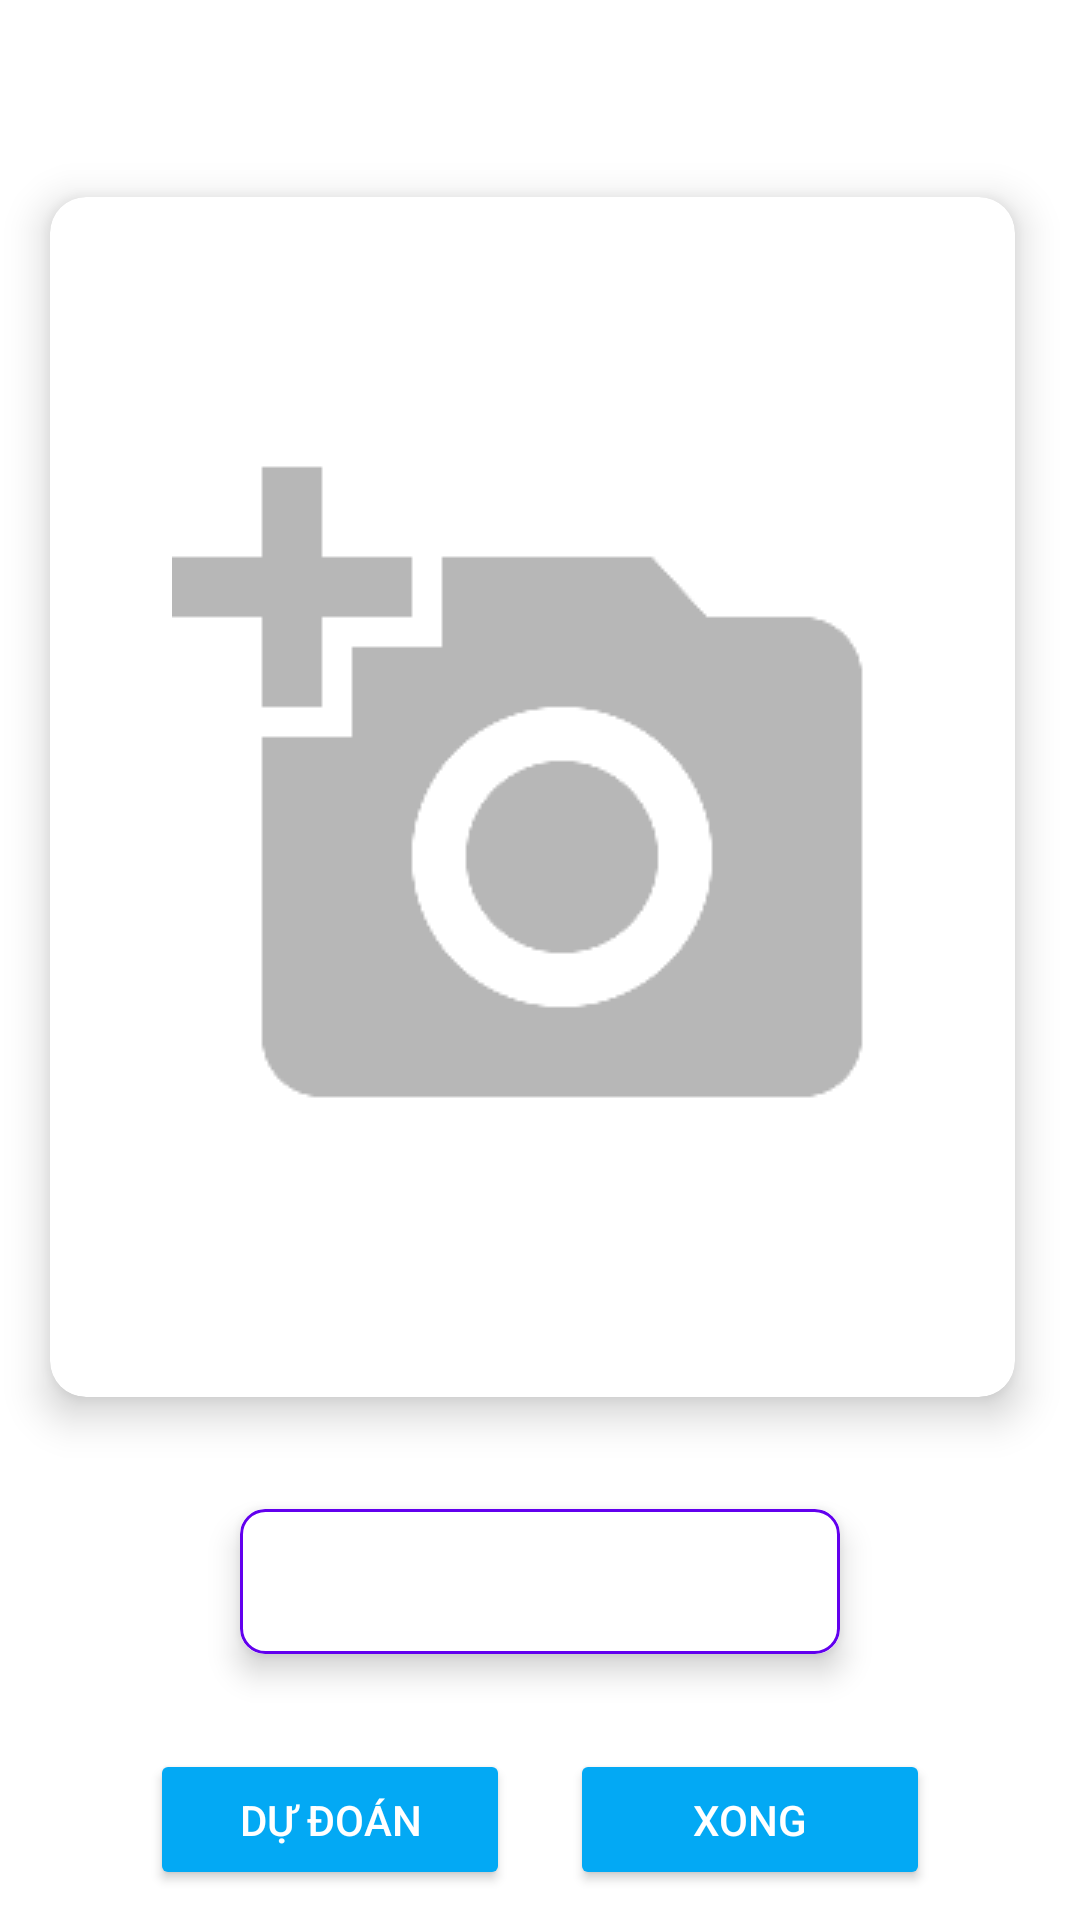

Reconstruct the res/layout file that produces this screen, plus the resources it refers to.
<!-- AndroidManifest.xml: application theme Theme.MyApp -->
<!-- res/layout/activity_image_input.xml -->
<?xml version="1.0" encoding="utf-8"?>
<RelativeLayout xmlns:android="http://schemas.android.com/apk/res/android"
    xmlns:app="http://schemas.android.com/apk/res-auto"
    xmlns:tools="http://schemas.android.com/tools"
    android:layout_width="match_parent"
    android:layout_height="match_parent"
    android:background="#FFFFFF"
    android:layout_marginTop="60dp"
    tools:context=".ui.dashboard.ImageInputActivity">


    <androidx.cardview.widget.CardView
        android:id="@+id/imageCardView"
        android:layout_width="match_parent"
        android:layout_height="wrap_content"
        android:layout_alignParentTop="true"
        android:layout_marginLeft="5dp"
        android:layout_marginTop="50dp"
        android:layout_marginRight="10dp"
        app:cardBackgroundColor="@color/white"
        app:cardCornerRadius="12dp"
        app:cardElevation="8dp"
        app:cardPreventCornerOverlap="true"
        app:cardUseCompatPadding="true"
        >

        <FrameLayout
            android:layout_width="match_parent"
            android:layout_height="400dp">

            
            <ImageView
                android:id="@+id/iconOverlay"
                android:layout_width="240dp"
                android:layout_height="240dp"
                android:layout_gravity="center"
                android:src="@drawable/add_a_photo"
                android:scaleType="center" />

            
            <ImageView
                android:id="@+id/imageView"
                android:layout_width="match_parent"
                android:layout_height="match_parent"
                android:onClick="selectImage"
                android:padding="5dp"
                android:scrollbars="horizontal|vertical"
                android:scaleType="fitCenter" />
        </FrameLayout>

    </androidx.cardview.widget.CardView>

    <androidx.cardview.widget.CardView
        android:id="@+id/resultCardView"
    android:layout_width="wrap_content"
    android:layout_height="wrap_content"
    android:layout_below="@id/imageCardView"
    android:layout_centerHorizontal="true"
    android:layout_marginTop="10dp"
    android:layout_marginBottom="10dp"
    app:cardCornerRadius="8dp"
    app:cardElevation="6dp"
    app:cardUseCompatPadding="true">

    <EditText
        android:id="@+id/edtResult"
        android:layout_width="200dp"
        android:layout_height="wrap_content"
        android:ems="10"
        android:inputType="text"
        android:textAlignment="center"
        android:background="@drawable/edittext_border"
        android:textColor="@color/black"
        android:padding="12dp" />
</androidx.cardview.widget.CardView>

    <LinearLayout
        android:layout_width="match_parent"
        android:layout_height="wrap_content"
        android:orientation="horizontal"

    android:gravity="center_horizontal"
        android:layout_below="@id/resultCardView"
    android:layout_marginTop="10dp"
    android:layout_marginBottom="10dp"
    android:layout_alignParentBottom="true"
    >

    <Button
        android:id="@+id/predict_button"
    android:layout_width="120dp"
    android:layout_height="wrap_content"
    android:layout_marginEnd="10dp"
    android:onClick="predict"
    android:text="@string/predict"
    android:backgroundTint="@color/blue"
    android:textColor="@color/white"
    />

    <Button
        android:id="@+id/btnDone"
    android:layout_width="120dp"
    android:layout_height="wrap_content"
    android:layout_marginStart="10dp"
    android:text="@string/done"
    android:backgroundTint="@color/blue"
    android:textColor="@color/white"
    />

</LinearLayout>


</RelativeLayout>
<!-- resources referenced by this layout -->
<resources>
  <color name="black">#FF000000</color>
  <color name="blue">#03A9F4</color>
  <color name="white">#FFFFFFFF</color>
  <!-- drawable add_a_photo: png bitmap (drawable, 4813 bytes) -->
  <!-- drawable edittext_border (drawable) -->
  <?xml version="1.0" encoding="utf-8"?>
  <shape xmlns:android="http://schemas.android.com/apk/res/android">
      <solid android:color="#FFFFFF" />
      <stroke
          android:width="1dp"
          android:color="#6200EE" />
      <corners android:radius="8dp" />
  </shape>
  <string name="done">Xong</string>
  
      // sign in
  <string name="predict">Dự đoán</string>
  <style name="Theme.MyApp" parent="Base.Theme.MyApp" />
  <style name="Base.Theme.MyApp" parent="Theme.Material3.DayNight.NoActionBar">
          
          
  
      </style>
</resources>
